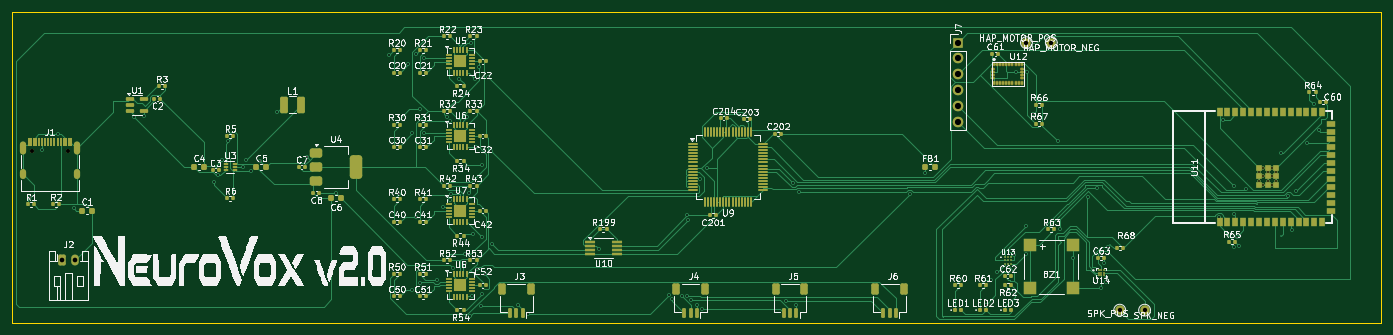
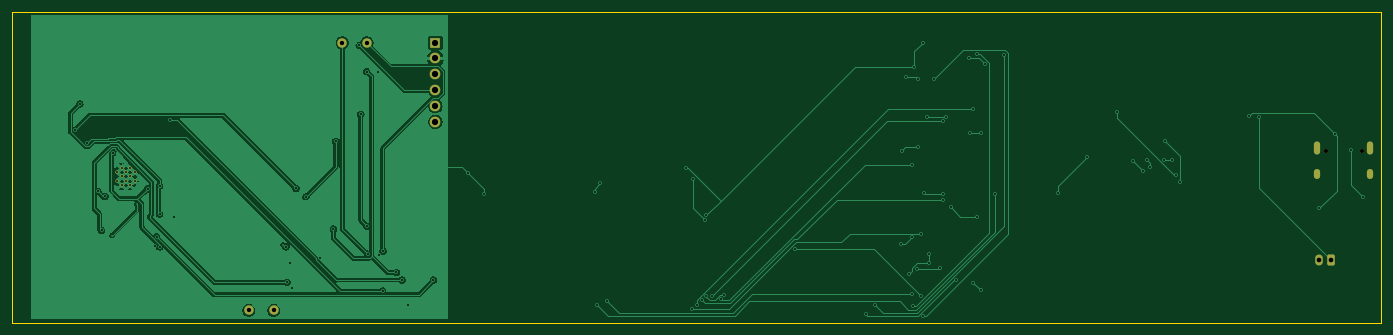
Circuit board: 9 layer files. Board 220.0 x 50.0 mm.
- bottom_copper: NeuroVox v2.0-B_Cu.gbl (71603 bytes)
- bottom_mask: NeuroVox v2.0-B_Mask.gbs (2221 bytes)
- bottom_silk: NeuroVox v2.0-B_Silkscreen.gbo (508 bytes)
- outline: NeuroVox v2.0-Edge_Cuts.gm1 (628 bytes)
- top_copper: NeuroVox v2.0-F_Cu.gtl (71812 bytes)
- top_mask: NeuroVox v2.0-F_Mask.gts (16165 bytes)
- top_silk: NeuroVox v2.0-F_Silkscreen.gto (195390 bytes)
- drill: NeuroVox v2.0-NPTH.drl (374 bytes)
- drill: NeuroVox v2.0-PTH.drl (3210 bytes)

=== bottom_copper: NeuroVox v2.0-B_Cu.gbl (71603 bytes, source omitted) ===
=== bottom_mask: NeuroVox v2.0-B_Mask.gbs (2221 bytes, source withheld) ===
=== bottom_silk: NeuroVox v2.0-B_Silkscreen.gbo ===
G04 #@! TF.GenerationSoftware,KiCad,Pcbnew,8.0.5*
G04 #@! TF.CreationDate,2026-08-21T04:40:23+05:30*
G04 #@! TF.ProjectId,NeuroVox v2.0,4e657572-6f56-46f7-9820-76322e302e6b,rev?*
G04 #@! TF.SameCoordinates,Original*
G04 #@! TF.FileFunction,Legend,Bot*
G04 #@! TF.FilePolarity,Positive*
%FSLAX46Y46*%
G04 Gerber Fmt 4.6, Leading zero omitted, Abs format (unit mm)*
G04 Created by KiCad (PCBNEW 8.0.5) date 2026-08-21 04:40:23*
%MOMM*%
%LPD*%
G01*
G04 APERTURE LIST*
G04 APERTURE END LIST*
M02*

=== outline: NeuroVox v2.0-Edge_Cuts.gm1 ===
G04 #@! TF.GenerationSoftware,KiCad,Pcbnew,8.0.5*
G04 #@! TF.CreationDate,2026-08-21T04:40:23+05:30*
G04 #@! TF.ProjectId,NeuroVox v2.0,4e657572-6f56-46f7-9820-76322e302e6b,rev?*
G04 #@! TF.SameCoordinates,Original*
G04 #@! TF.FileFunction,Profile,NP*
%FSLAX46Y46*%
G04 Gerber Fmt 4.6, Leading zero omitted, Abs format (unit mm)*
G04 Created by KiCad (PCBNEW 8.0.5) date 2026-08-21 04:40:23*
%MOMM*%
%LPD*%
G01*
G04 APERTURE LIST*
G04 #@! TA.AperFunction,Profile*
%ADD10C,0.150000*%
G04 #@! TD*
G04 APERTURE END LIST*
D10*
X0Y0D02*
X220000000Y0D01*
X220000000Y-50000000D01*
X0Y-50000000D01*
X0Y0D01*
M02*

=== top_copper: NeuroVox v2.0-F_Cu.gtl (71812 bytes, source omitted) ===
=== top_mask: NeuroVox v2.0-F_Mask.gts (16165 bytes, source omitted) ===
=== top_silk: NeuroVox v2.0-F_Silkscreen.gto (195390 bytes, source omitted) ===
=== drill: NeuroVox v2.0-NPTH.drl ===
M48
; DRILL file {KiCad 8.0.5} date 2026-08-21T04:43:53+0530
; FORMAT={-:-/ absolute / metric / decimal}
; #@! TF.CreationDate,2026-08-21T04:43:53+05:30
; #@! TF.GenerationSoftware,Kicad,Pcbnew,8.0.5
; #@! TF.FileFunction,NonPlated,1,2,NPTH
FMAT,2
METRIC
; #@! TA.AperFunction,NonPlated,NPTH,ComponentDrill
T1C0.650
%
G90
G05
T1
X3.11Y-22.4
X8.89Y-22.4
M30

=== drill: NeuroVox v2.0-PTH.drl ===
M48
; DRILL file {KiCad 8.0.5} date 2026-08-21T04:43:53+0530
; FORMAT={-:-/ absolute / metric / decimal}
; #@! TF.CreationDate,2026-08-21T04:43:53+05:30
; #@! TF.GenerationSoftware,Kicad,Pcbnew,8.0.5
; #@! TF.FileFunction,Plated,1,2,PTH
FMAT,2
METRIC
; #@! TA.AperFunction,Plated,PTH,ViaDrill
T1C0.100
; #@! TA.AperFunction,Plated,PTH,ViaDrill
T2C0.300
; #@! TA.AperFunction,Plated,PTH,ComponentDrill
T3C0.300
; #@! TA.AperFunction,Plated,PTH,ComponentDrill
T4C0.600
; #@! TA.AperFunction,Plated,PTH,ComponentDrill
T5C0.700
; #@! TA.AperFunction,Plated,PTH,ComponentDrill
T6C0.750
; #@! TA.AperFunction,Plated,PTH,ComponentDrill
T7C1.000
%
G90
G05
T1
X176.5Y-37.5
X200.0Y-31.0
X204.0Y-36.0
T2
X2.891Y-29.748
X4.75Y-22.22
X7.339Y-19.722
X9.883Y-31.615
X19.565Y-16.92
X21.137Y-16.764
X32.367Y-27.412
X33.022Y-26.312
X33.618Y-23.788
X34.681Y-20.829
X34.87Y-23.788
X37.068Y-25.046
X37.573Y-23.827
X38.301Y-25.592
X39.822Y-24.072
X42.449Y-16.151
X47.328Y-23.351
X51.975Y-29.16
X60.552Y-6.938
X62.12Y-29.37
X63.648Y-8.432
X64.261Y-19.551
X64.284Y-44.834
X64.869Y-6.821
X64.897Y-32.974
X65.517Y-43.601
X65.552Y-15.673
X66.132Y-19.551
X66.143Y-7.45
X68.324Y-43.151
X69.175Y-31.468
X69.854Y-16.893
X70.323Y-17.566
X70.33Y-30.224
X70.434Y-29.38
X70.864Y-41.179
X71.798Y-10.81
X72.71Y-39.004
X72.718Y-40.377
X73.025Y-17.025
X73.397Y-29.21
X73.584Y-48.981
X73.647Y-5.037
X73.899Y-45.652
X74.003Y-35.688
X74.376Y-10.769
X74.482Y-21.828
X74.648Y-41.38
X74.998Y-8.839
X75.279Y-47.318
X75.44Y-24.631
X75.442Y-45.393
X75.459Y-36.29
X75.887Y-42.2
X76.411Y-10.458
X76.975Y-22.341
X77.092Y-37.369
X81.309Y-47.218
X82.81Y-48.639
X94.226Y-38.139
X105.53Y-45.612
X106.038Y-46.239
X107.597Y-45.8
X108.476Y-45.686
X108.513Y-32.764
X108.591Y-33.57
X109.067Y-46.414
X110.0Y-47.217
X110.593Y-26.853
X110.817Y-47.88
X111.68Y-25.105
X124.394Y-46.545
X125.484Y-27.581
X126.0Y-47.218
X126.369Y-28.966
X144.221Y-29.297
X146.735Y-25.98
X152.323Y-43.167
X156.485Y-47.145
X157.368Y-43.153
X158.266Y-41.905
X160.442Y-38.518
X160.479Y-44.921
X161.043Y-39.067
X161.294Y-9.75
X162.867Y-39.012
X163.0Y-34.5
X163.04Y-9.653
X164.0Y-16.5
X164.255Y-5.453
X168.027Y-20.845
X168.412Y-34.95
X170.5Y-39.672
X172.841Y-29.775
X174.403Y-28.429
X175.0Y-44.5
X175.454Y-40.427
X175.85Y-43.5
X176.037Y-37.817
X194.0Y-33.0
X194.652Y-17.372
X196.315Y-37.824
X196.35Y-28.05
X196.35Y-32.575
X196.837Y-36.177
X197.145Y-37.635
X198.27Y-28.452
X203.908Y-22.768
X205.112Y-29.693
X205.65Y-35.177
X206.28Y-28.884
X208.059Y-21.07
X209.16Y-14.833
X210.004Y-19.108
T3
X200.36Y-25.8
X200.36Y-27.2
X201.06Y-25.1
X201.06Y-26.5
X201.06Y-27.9
X201.76Y-25.8
X201.76Y-27.2
X202.46Y-25.1
X202.46Y-26.5
X202.46Y-27.9
X203.16Y-25.8
X203.16Y-27.2
T5
X163.0Y-5.0
X167.0Y-5.0
X178.0Y-48.0
X182.0Y-48.0
T6
X8.0Y-40.0
X10.0Y-40.0
T7
X152.0Y-5.0
X152.0Y-7.54
X152.0Y-10.08
X152.0Y-12.62
X152.0Y-15.16
X152.0Y-17.7
T4
G00X1.68Y-21.32
M15
G01X1.68Y-22.42
M16
G05
G00X1.68Y-25.75
M15
G01X1.68Y-26.35
M16
G05
G00X10.32Y-21.32
M15
G01X10.32Y-22.42
M16
G05
G00X10.32Y-25.75
M15
G01X10.32Y-26.35
M16
G05
M30
